Run: headless pygame with SDL's dummy video driver; simulated clock (each Clock.tick advances the game by its frame time, no real sleeping); random seed 0; keys injected as events and as key.get_pressed() state; no mouse input.
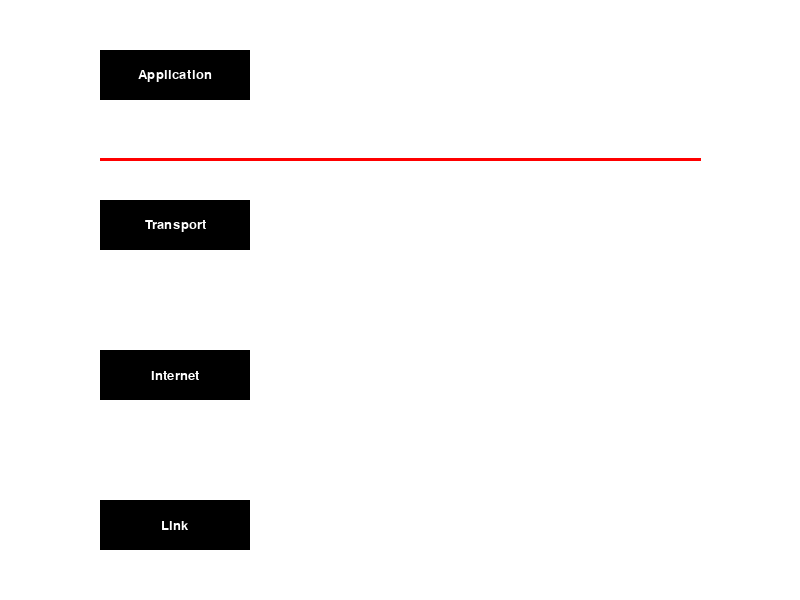
Frame 1 of 4 · flips 1–60 · no input
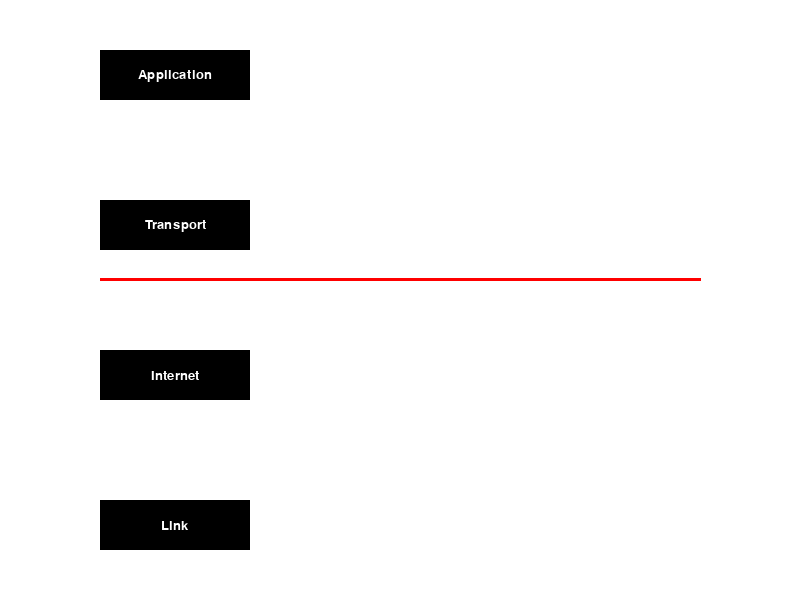
Frame 2 of 4 · flips 61–180 · tapped SPACE, RETURN · held RIGHT (→), D
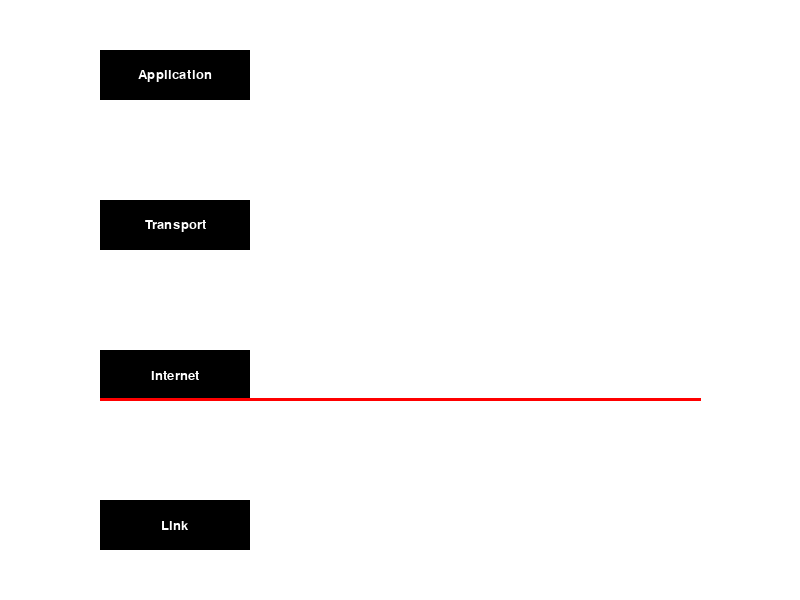
Frame 3 of 4 · flips 181–300 · held DOWN (↓), S
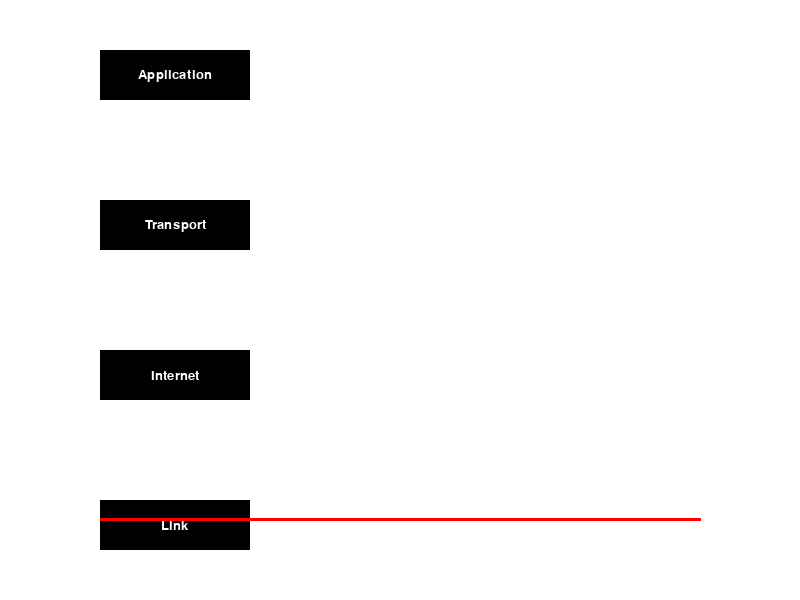
Frame 4 of 4 · flips 301–420 · held LEFT (←), A, UP (↑), W

The pygame program that drew these frames:

import pygame
import sys

# Initialize Pygame
pygame.init()

# Set up the screen
screen_width = 800
screen_height = 600
screen = pygame.display.set_mode((screen_width, screen_height))
pygame.display.set_caption("TCP/IP Data Transmission Animation")

# Define colors
WHITE = (255, 255, 255)
BLACK = (0, 0, 0)
RED = (255, 0, 0)

# Define the animation parameters
start_x = 100
start_y = 75
end_x = 750  # Adjust the end x-coordinate for horizontal movement
end_y = 525  # Adjust the end y-coordinate for vertical movement
arrow_speed = 1 # Adjust the speed as needed

# Main animation loop
def animate():
    global start_x, start_y

    # Clear the screen
    screen.fill(WHITE)

    # Draw layers
    # Edit the positions of the layers here
    draw_layer("Application", 100, 50)
    draw_layer("Transport", 100, 200)
    draw_layer("Internet", 100, 350)
    draw_layer("Link", 100, 500)


    # Draw arrow
    pygame.draw.line(screen, RED, (100, start_y + 25), (screen_width - 100, start_y + 25), 3)

    # Move arrow
    start_y += arrow_speed

    # Check if arrow reaches the end
    if start_y > end_y:
        start_y = 75  # Reset arrow position

    # Update the display
    pygame.display.flip()

    # Cap the frame rate
    pygame.time.Clock().tick(30)

    # Event handling
    for event in pygame.event.get():
        if event.type == pygame.QUIT:
            pygame.quit()
            sys.exit()

# Function to draw a layer with name at (x, y)
def draw_layer(name, x, y):
    pygame.draw.rect(screen, BLACK, (x, y, 150, 50))
    font = pygame.font.SysFont(None, 20)
    text = font.render(name, True, WHITE)
    text_rect = text.get_rect(center=(x + 75, y + 25))
    screen.blit(text, text_rect)

# Start the animation
while True:
    animate()
